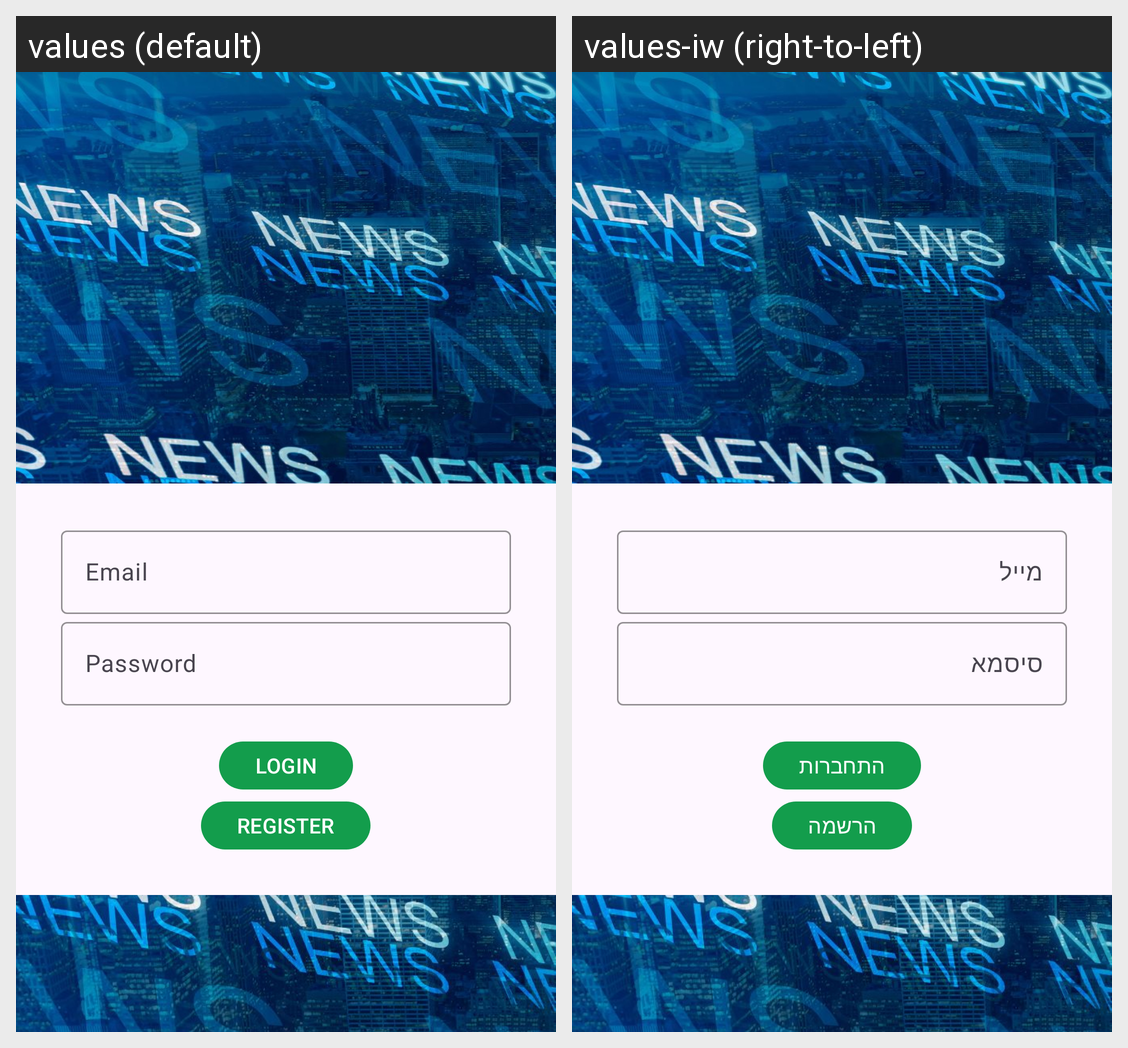

This grid shows one Android layout under two languages. Give, for every string resource on the screen, its name, the default text and each shown locale's text.
Android screen res/layout/activity_login.xml rendered under 2 locales, left to right: values (default), values-iw (right-to-left). Device: Nexus 5 (rendered at 1080×1920; each locale shown at half size, 540×960, under a caption strip naming it); theme AppTheme.
Strings drawn on this screen, with the default value and each locale's value (text and hints the layout hard-codes, and strings that could not be matched under every locale, appear in the picture but are not listed):

email
  values: Email
  values-iw: מייל

password
  values: Password
  values-iw: סיסמא

login
  values: LOGIN
  values-iw: התחברות

register_page
  values: REGISTER
  values-iw: הרשמה
